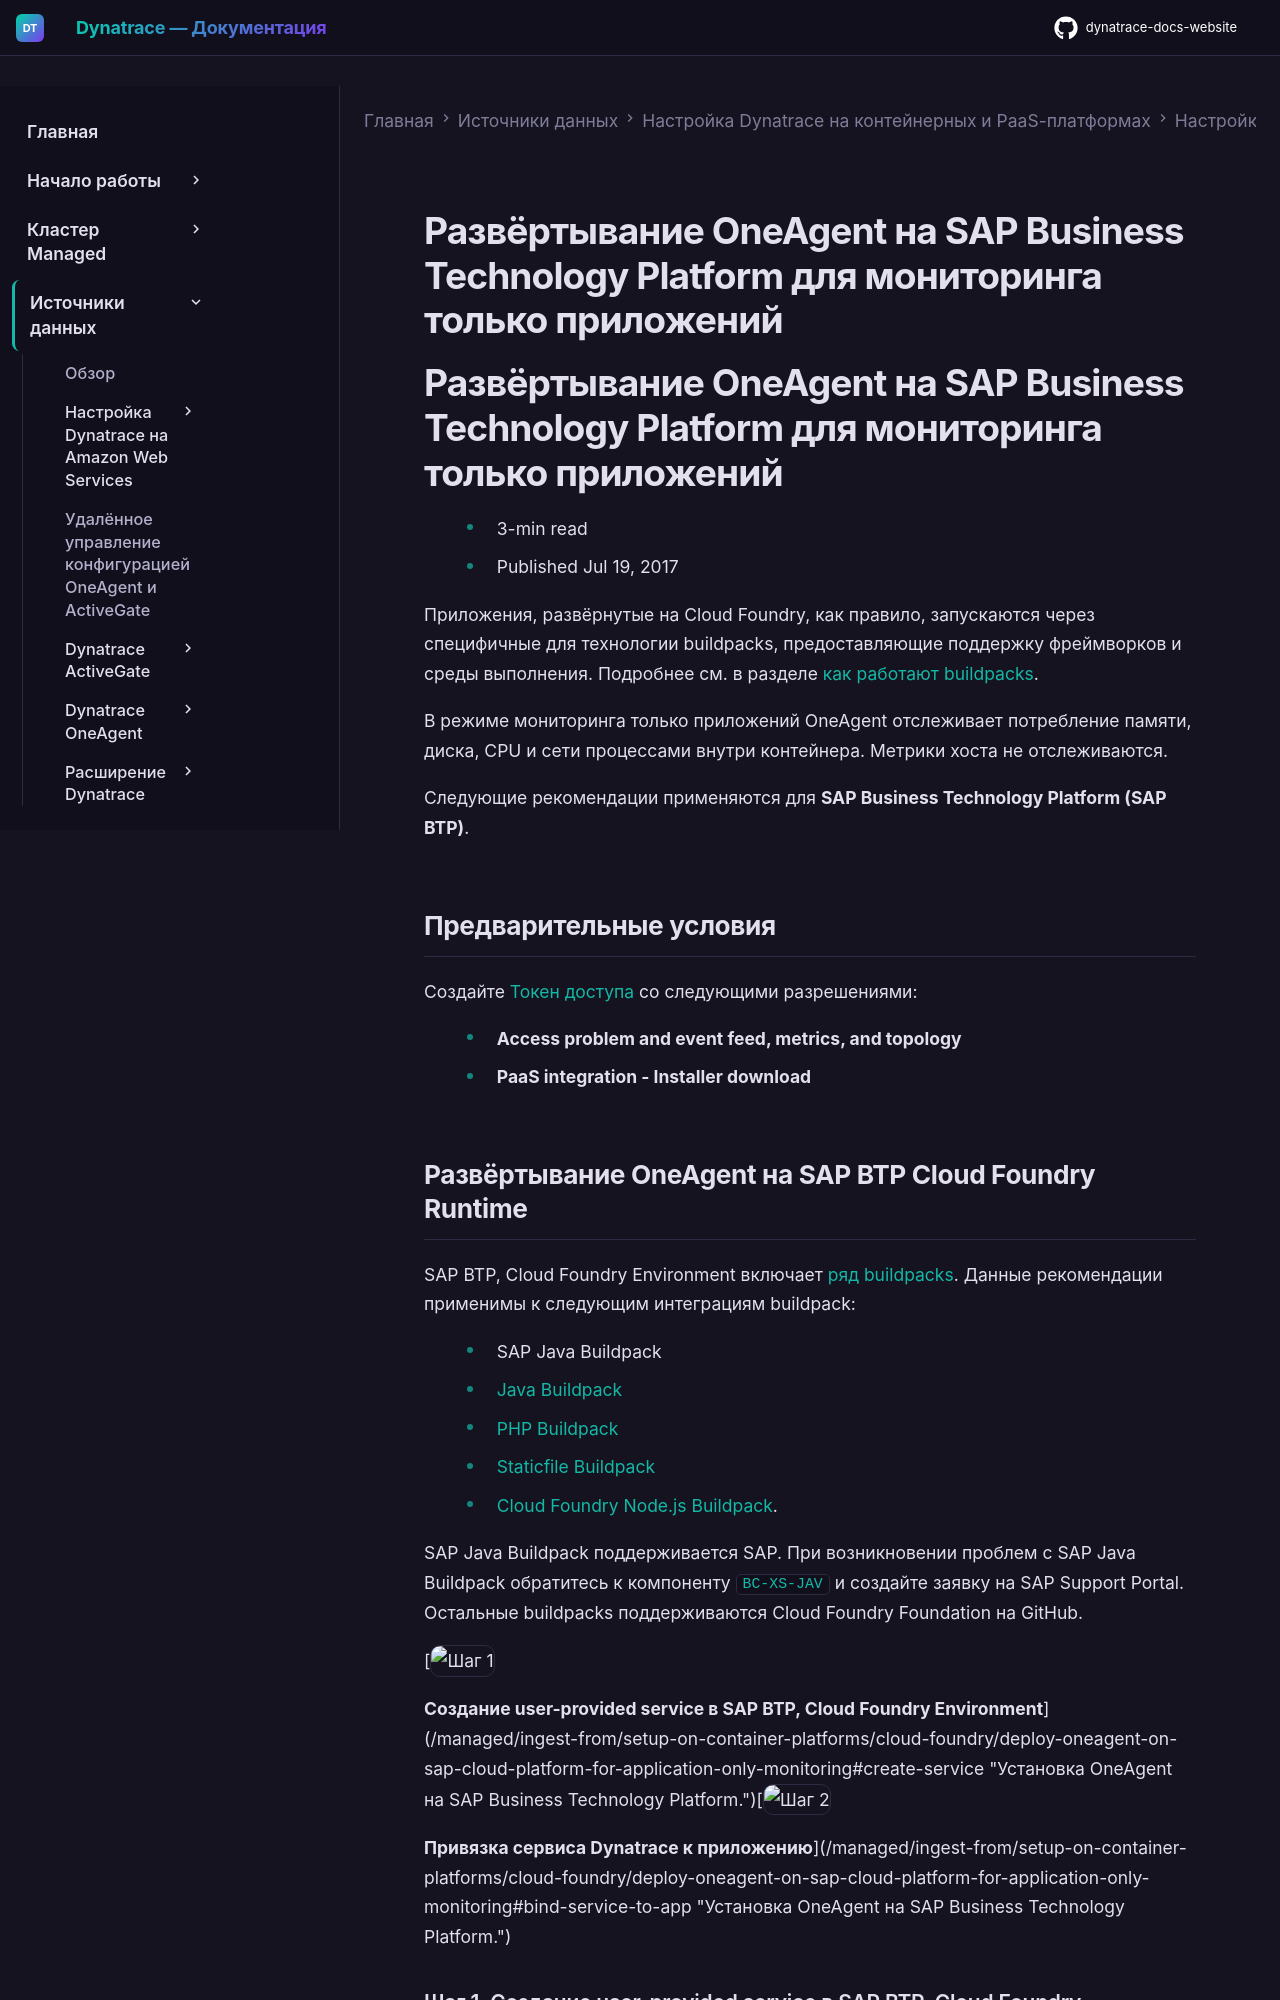

repository: Yerkebulan-Ardabayev/dynatrace-docs-website · page: managed-ru/ingest-from/setup-on-container-platforms/cloud-foundry/deploy-oneagent-on-sap-cloud-platform-for-application-only-monitoring/index.html · generator: mkdocs

---
title: Развёртывание OneAgent на SAP Business Technology Platform для мониторинга только приложений
source: https://docs.dynatrace.com/managed/ingest-from/setup-on-container-platforms/cloud-foundry/deploy-oneagent-on-sap-cloud-platform-for-application-only-monitoring
scraped: 2026-05-12T11:09:20.847242
---

# Развёртывание OneAgent на SAP Business Technology Platform для мониторинга только приложений

# Развёртывание OneAgent на SAP Business Technology Platform для мониторинга только приложений

* 3-min read
* Published Jul 19, 2017

Приложения, развёрнутые на Cloud Foundry, как правило, запускаются через специфичные для технологии buildpacks, предоставляющие поддержку фреймворков и среды выполнения. Подробнее см. в разделе [как работают buildpacks](https://docs.cloudfoundry.org/buildpacks/understand-buildpacks.html).

В режиме мониторинга только приложений OneAgent отслеживает потребление памяти, диска, CPU и сети процессами внутри контейнера. Метрики хоста не отслеживаются.

Следующие рекомендации применяются для **SAP Business Technology Platform (SAP BTP)**.

## Предварительные условия

Создайте [Токен доступа](/managed/manage/identity-access-management/access-tokens-and-oauth-clients/access-tokens "Концепция токена доступа и его областей видимости.") со следующими разрешениями:

* **Access problem and event feed, metrics, and topology**
* **PaaS integration - Installer download**
